Run: headless pygame with SDL's dummy video driver; simulated clock (each Clock.tick advances the game by its frame time, no real sleeping); random seed 0; keys injected as events and as key.get_pressed() state; no mouse input.
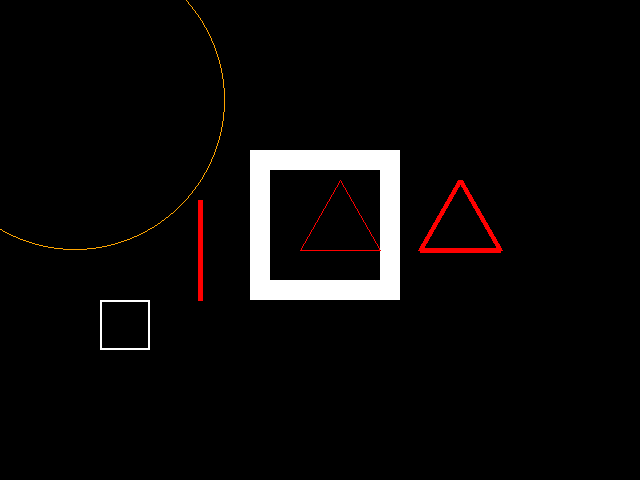
Frame 1 of 4 · flips 1–60 · no input
Frame 2 of 4 · flips 61–180 · tapped SPACE, RETURN · held RIGHT (→), D · screen unchanged from frame 1, image omitted
Frame 3 of 4 · flips 181–300 · held DOWN (↓), S · screen unchanged from frame 2, image omitted
Frame 4 of 4 · flips 301–420 · held LEFT (←), A, UP (↑), W · screen unchanged from frame 3, image omitted

The pygame program that drew these frames:

#Try changing the colour of the shapes and removing the fill.
# Try making the circle bigger
#Can you make the rectangle into a square?
# Try changing the circle parameter which is currently zero to 2 and see what happens.
#Try putting the rectangle and the circle at different positions on the screen. 
#Note the use of the optional highlighted parameter zero in the circle method which makes the sun filled in. It is optional in the rectangle method and leaving it out had the same effect.

##PYGAME START-UP

import pygame 
# -- Global Constants 
# -- Colours 
BLACK = (0,0,0) 
WHITE = (255,255,255) 
BLUE = (50,50,255) 
YELLOW = (255,255,0) 
RED = (255,0, 0)
ORANGE = (255,165,0)
# -- Initialise PyGame
pygame.init() 
# -- Blank Screen 
size = (640,480) 
screen = pygame.display.set_mode(size) 
# -- Title of new window/screen 
pygame.display.set_caption("My Window") 
# -- Exit game flag set to false 
done = False
# -- Manages how fast screen refreshes 
clock = pygame.time.Clock()


# PYGAME LOOP
### -- Game Loop 
while not done: 
    # -- User input and controls
    for event in pygame.event.get(): 
        if event.type == pygame.QUIT: 
            done = True 
        #End If
    #Next event
    # -- Game logic goes after this comment
    # -- Screen background is BLACK 

    #rectangle(surface, colour, (x-coordinate for start point, y-coordinate for start point, width, height), thickness)
    pygame.draw.rect(screen, WHITE, (250,150,150,150),20)
    pygame.draw.rect(screen, WHITE, (100,300,50,50),2)
    
    #circle(surface, colour, (x-coordinate for centre, y-coordinate for centre), radius, circle border thickness)
    pygame.draw.circle(screen, ORANGE, (75,100), 150, 1)
    
    #pygame.draw.line(surface, colour, start_pos, end_pos, width): draw a straight
    pygame.draw.line(screen, RED, (200, 200), (200, 300), 5)

    #pygame.draw.lines(surface, color, closed, points, width=1): draw multiple contiguous straight line
    pygame.draw.lines(screen, RED, True, [(340, 180), (300,250), (380,250)])

    #pygame.draw.polygon(surface, color, points)
    pygame.draw.polygon(screen, RED, [(460, 180), (420,250), (500,250)], 5)


    # -- flip display to reveal new position of objects 
    pygame.display.flip()
    # - The clock ticks over 
    clock.tick(60) 
#End While - End of game loop 
pygame.quit()### -- Game Loop
